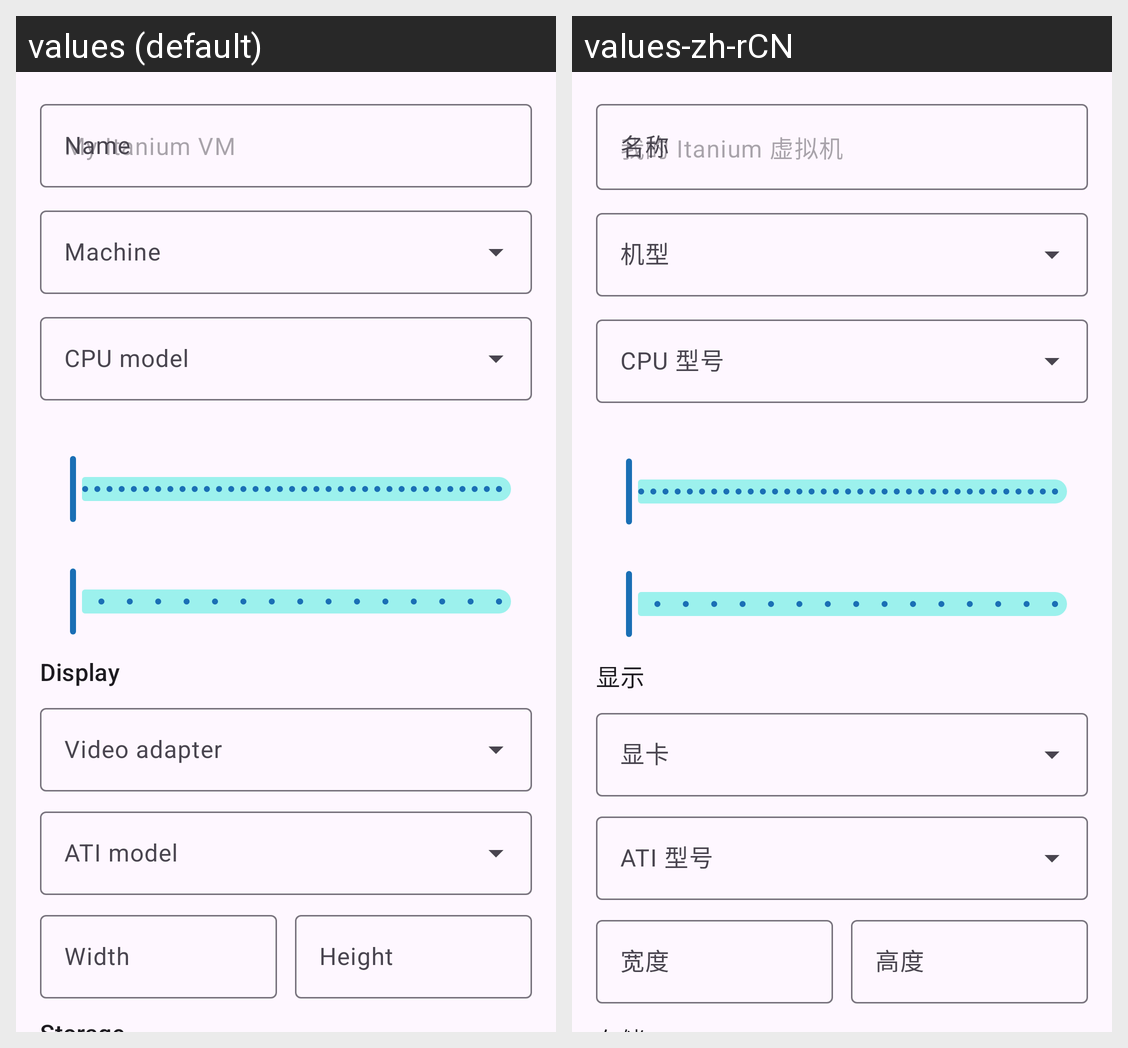

Strings drawn on this Android screen and how each of the app's shown locales translates them:
Android screen res/layout/fragment_vm_edit.xml rendered under 2 locales, left to right: values (default), values-zh-rCN. Device: Nexus 5 (rendered at 1080×1920; each locale shown at half size, 540×960, under a caption strip naming it); theme Theme.IA64Emu.
Strings drawn on this screen, with the default value and each locale's value (text and hints the layout hard-codes, and strings that could not be matched under every locale, appear in the picture but are not listed):

label_name
  values: Name
  values-zh-rCN: 名称

label_machine
  values: Machine
  values-zh-rCN: 机型

label_cpu
  values: CPU model
  values-zh-rCN: CPU 型号

section_display
  values: Display
  values-zh-rCN: 显示

label_video
  values: Video adapter
  values-zh-rCN: 显卡

label_ati_model
  values: ATI model
  values-zh-rCN: ATI 型号

label_width
  values: Width
  values-zh-rCN: 宽度

label_height
  values: Height
  values-zh-rCN: 高度
